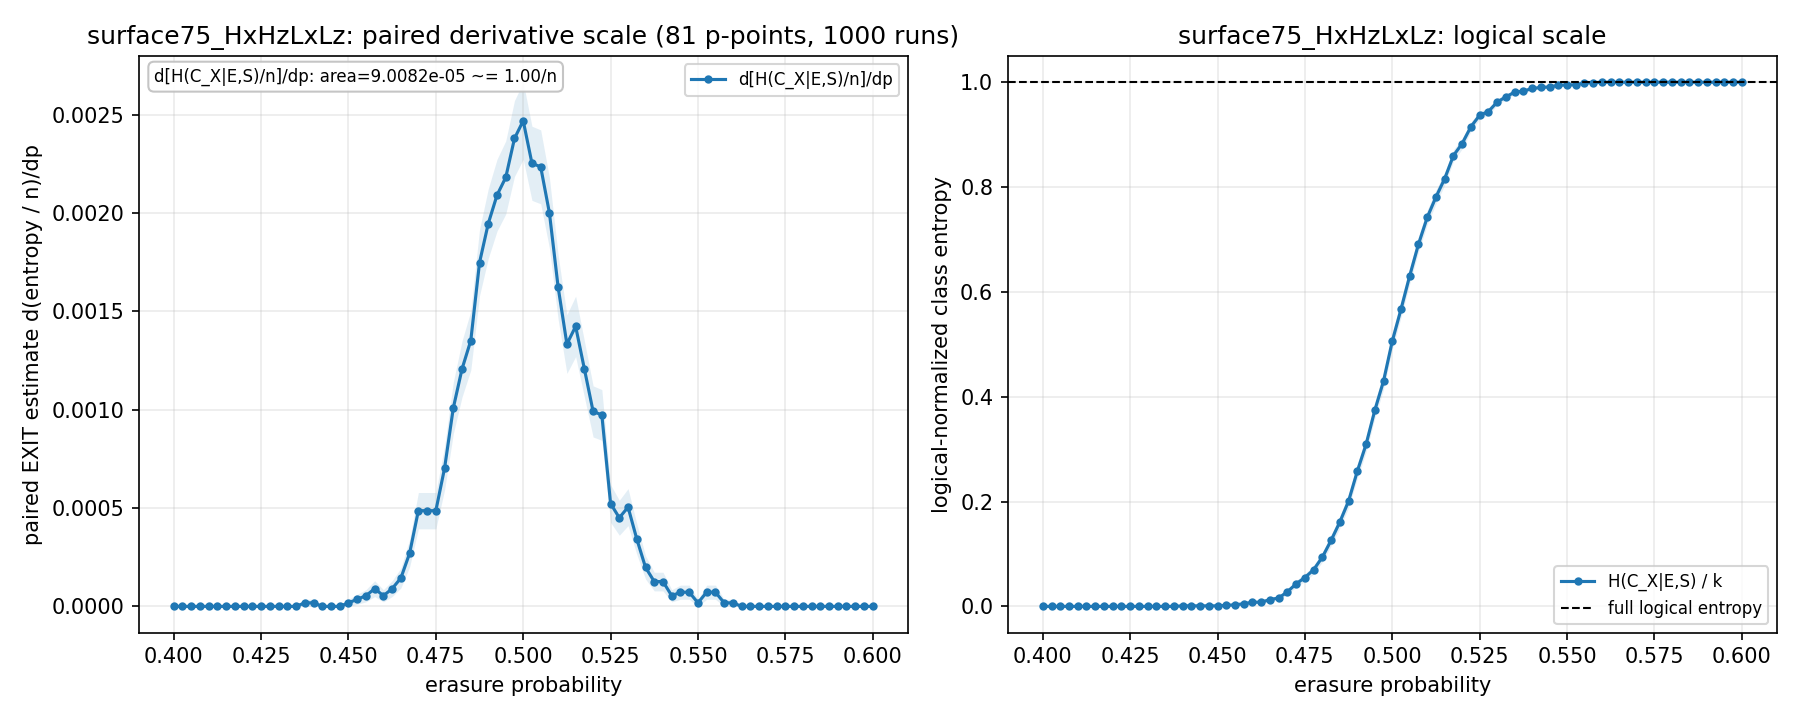

The table this chart was drawn from, first rows:
p, p_low, p_high, exact_x_class, exact_x_class_component_norm, exact_x_class_component_norm_dp, exact_x_class_component_norm_dp_stderr, exact_x_class_component_norm_stderr, exact_x_class_dp, exact_x_class_dp_stderr, exact_x_class_logical_norm, exact_x_class_logical_norm_dp, exact_x_class_logical_norm_dp_stderr, exact_x_class_logical_norm_stderr, exact_x_class_norm, exact_x_class_norm_dp, exact_x_class_norm_dp_stderr, exact_x_class_norm_stderr, exact_x_class_stderr, runs
0.4, 0.4, 0.4025, 0.0, 0.0, 0.0, 0.0, 0.0, 0.0, 0.0, 0.0, 0.0, 0.0, 0.0, 0.0, 0.0, 0.0, 0.0, 0.0, 1000
0.4025, 0.4, 0.405, 0.0, 0.0, 0.0, 0.0, 0.0, 0.0, 0.0, 0.0, 0.0, 0.0, 0.0, 0.0, 0.0, 0.0, 0.0, 0.0, 1000
0.405, 0.4025, 0.4075, 0.0, 0.0, 0.0, 0.0, 0.0, 0.0, 0.0, 0.0, 0.0, 0.0, 0.0, 0.0, 0.0, 0.0, 0.0, 0.0, 1000
0.4075, 0.405, 0.41, 0.0, 0.0, 0.0, 0.0, 0.0, 0.0, 0.0, 0.0, 0.0, 0.0, 0.0, 0.0, 0.0, 0.0, 0.0, 0.0, 1000
0.41, 0.4075, 0.4125, 0.0, 0.0, 0.0, 0.0, 0.0, 0.0, 0.0, 0.0, 0.0, 0.0, 0.0, 0.0, 0.0, 0.0, 0.0, 0.0, 1000
0.4125, 0.41, 0.415, 0.0, 0.0, 0.0, 0.0, 0.0, 0.0, 0.0, 0.0, 0.0, 0.0, 0.0, 0.0, 0.0, 0.0, 0.0, 0.0, 1000
0.415, 0.4125, 0.4175, 0.0, 0.0, 0.0, 0.0, 0.0, 0.0, 0.0, 0.0, 0.0, 0.0, 0.0, 0.0, 0.0, 0.0, 0.0, 0.0, 1000
0.4175, 0.415, 0.42, 0.0, 0.0, 0.0, 0.0, 0.0, 0.0, 0.0, 0.0, 0.0, 0.0, 0.0, 0.0, 0.0, 0.0, 0.0, 0.0, 1000
0.42, 0.4175, 0.4225, 0.0, 0.0, 0.0, 0.0, 0.0, 0.0, 0.0, 0.0, 0.0, 0.0, 0.0, 0.0, 0.0, 0.0, 0.0, 0.0, 1000
0.4225, 0.42, 0.425, 0.0, 0.0, 0.0, 0.0, 0.0, 0.0, 0.0, 0.0, 0.0, 0.0, 0.0, 0.0, 0.0, 0.0, 0.0, 0.0, 1000
0.425, 0.4225, 0.4275, 0.0, 0.0, 0.0, 0.0, 0.0, 0.0, 0.0, 0.0, 0.0, 0.0, 0.0, 0.0, 0.0, 0.0, 0.0, 0.0, 1000
0.4275, 0.425, 0.43, 0.0, 0.0, 0.0, 0.0, 0.0, 0.0, 0.0, 0.0, 0.0, 0.0, 0.0, 0.0, 0.0, 0.0, 0.0, 0.0, 1000
0.43, 0.4275, 0.4325, 0.0, 0.0, 0.0, 0.0, 0.0, 0.0, 0.0, 0.0, 0.0, 0.0, 0.0, 0.0, 0.0, 0.0, 0.0, 0.0, 1000
0.4325, 0.43, 0.435, 0.0, 0.0, 0.0, 0.0, 0.0, 0.0, 0.0, 0.0, 0.0, 0.0, 0.0, 0.0, 0.0, 0.0, 0.0, 0.0, 1000
0.435, 0.4325, 0.4375, 0.0, 0.0, 0.0, 0.0, 0.0, 0.0, 0.0, 0.0, 0.0, 0.0, 0.0, 0.0, 0.0, 0.0, 0.0, 0.0, 1000
0.4375, 0.435, 0.44, 0.0, 0.0, 1.8016394919376618e-05, 1.8016394919376618e-05, 0.0, 0.2, 0.2, 0.0, 0.2, 0.2, 0.0, 0.0, 9.008197459688309e-06, 9.008197459688309e-06, 0.0, 0.0, 1000
0.44, 0.4375, 0.4425, 0.001, 9.008197459688316e-08, 1.8016394919376618e-05, 1.8016394919376618e-05, 9.008197459688316e-08, 0.2, 0.2, 0.001, 0.2, 0.2, 0.001, 4.504098729844158e-08, 9.008197459688309e-06, 9.008197459688309e-06, 4.504098729844158e-08, 0.001, 1000
0.4425, 0.44, 0.445, 0.001, 9.008197459688316e-08, 0.0, 0.0, 9.008197459688316e-08, 0.0, 0.0, 0.001, 0.0, 0.0, 0.001, 4.504098729844158e-08, 0.0, 0.0, 4.504098729844158e-08, 0.001, 1000
0.445, 0.4425, 0.4475, 0.001, 9.008197459688316e-08, 0.0, 0.0, 9.008197459688316e-08, 0.0, 0.0, 0.001, 0.0, 0.0, 0.001, 4.504098729844158e-08, 0.0, 0.0, 4.504098729844158e-08, 0.001, 1000
0.4475, 0.445, 0.45, 0.001, 9.008197459688316e-08, 0.0, 0.0, 9.008197459688316e-08, 0.0, 0.0, 0.001, 0.0, 0.0, 0.001, 4.504098729844158e-08, 0.0, 0.0, 4.504098729844158e-08, 0.001, 1000
0.45, 0.4475, 0.4525, 0.001, 9.008197459688316e-08, 1.8016394919376618e-05, 1.801639491937662e-05, 9.008197459688316e-08, 0.2, 0.2, 0.001, 0.2, 0.2, 0.001, 4.504098729844158e-08, 9.008197459688309e-06, 9.00819745968831e-06, 4.504098729844158e-08, 0.001, 1000
0.4525, 0.45, 0.455, 0.002, 1.8016394919376633e-07, 3.6032789838753236e-05, 2.5466274579908533e-05, 1.273313728995427e-07, 0.4, 0.2827, 0.002, 0.4, 0.2827, 0.001414, 9.008197459688316e-08, 1.8016394919376618e-05, 1.2733137289954267e-05, 6.366568644977135e-08, 0.001414, 1000
0.455, 0.4525, 0.4575, 0.003, 2.702459237906495e-07, 5.4049184758129853e-05, 3.117405917209156e-05, 1.5587029586045793e-07, 0.6, 0.3461, 0.003, 0.6, 0.3461, 0.00173, 1.3512296189532476e-07, 2.7024592379064927e-05, 1.558702958604578e-05, 7.793514793022897e-08, 0.00173, 1000
0.4575, 0.455, 0.46, 0.005, 4.5040987298441585e-07, 9.008197459688309e-05, 4.0205150434103006e-05, 2.0102575217051521e-07, 1, 0.4463, 0.005, 1, 0.4463, 0.002232, 2.2520493649220792e-07, 4.5040987298441545e-05, 2.0102575217051503e-05, 1.0051287608525761e-07, 0.002232, 1000
0.46, 0.4575, 0.4625, 0.008, 7.206557967750653e-07, 5.4049184758129853e-05, 3.117405917209156e-05, 2.538960724713537e-07, 0.6, 0.3461, 0.008, 0.6, 0.3461, 0.002819, 3.6032789838753266e-07, 2.7024592379064927e-05, 1.558702958604578e-05, 1.2694803623567684e-07, 0.002819, 1000
0.4625, 0.46, 0.465, 0.008, 7.206557967750653e-07, 9.008197459688309e-05, 4.0205150434103006e-05, 2.538960724713537e-07, 1, 0.4463, 0.008, 1, 0.4463, 0.002819, 3.6032789838753266e-07, 4.5040987298441545e-05, 2.0102575217051503e-05, 1.2694803623567684e-07, 0.002819, 1000
0.465, 0.4625, 0.4675, 0.013, 1.171065669759481e-06, 0.0001441, 5.077921449427069e-05, 3.2283856313878585e-07, 1.6, 0.5637, 0.013, 1.6, 0.5637, 0.003584, 5.855328348797405e-07, 7.206557967750647e-05, 2.5389607247135345e-05, 1.6141928156939292e-07, 0.003584, 1000
0.4675, 0.465, 0.47, 0.016, 1.4413115935501306e-06, 0.0002702, 6.928654309527089e-05, 3.576125025060264e-07, 3, 0.7691, 0.016, 3, 0.7691, 0.00397, 7.206557967750653e-07, 0.0001351, 3.4643271547635445e-05, 1.788062512530132e-07, 0.00397, 1000
0.47, 0.4675, 0.4725, 0.028, 2.5222952887127285e-06, 0.0004864, 9.238967749347549e-05, 4.7018341000000723e-07, 5.4, 1.026, 0.028, 5.4, 1.026, 0.00522, 1.2611476443563642e-06, 0.0002432, 4.6194838746737745e-05, 2.3509170500000361e-07, 0.00522, 1000
0.4725, 0.47, 0.475, 0.043, 3.8735249076659755e-06, 0.0004864, 9.238967749347449e-05, 5.781564165210107e-07, 5.4, 1.026, 0.043, 5.4, 1.026, 0.006418, 1.9367624538329878e-06, 0.0002432, 4.6194838746737244e-05, 2.8907820826050536e-07, 0.006418, 1000
0.475, 0.4725, 0.4775, 0.055, 4.954508602828574e-06, 0.0004864, 9.238967749347449e-05, 6.497591473416089e-07, 5.4, 1.026, 0.055, 5.4, 1.026, 0.007213, 2.477254301414287e-06, 0.0002432, 4.6194838746737244e-05, 3.2487957367080443e-07, 0.007213, 1000
0.4775, 0.475, 0.48, 0.07, 6.305738221781822e-06, 0.0007026, 0.0001104, 7.271862317199824e-07, 7.8, 1.225, 0.07, 7.8, 1.225, 0.008072, 3.152869110890911e-06, 0.0003513, 5.517586502500788e-05, 3.635931158599912e-07, 0.008072, 1000
0.48, 0.4775, 0.4825, 0.094, 8.467705612107018e-06, 0.001009, 0.0001311, 8.317315557866564e-07, 11.2, 1.455, 0.094, 11.2, 1.455, 0.009233, 4.233852806053509e-06, 0.0005045, 6.552924494817668e-05, 4.158657778933282e-07, 0.009233, 1000
0.4825, 0.48, 0.485, 0.126, 1.1350328799207279e-05, 0.001207, 0.0001425, 9.457931017392995e-07, 13.4, 1.582, 0.126, 13.4, 1.582, 0.0105, 5.675164399603639e-06, 0.0006035, 7.125795859091583e-05, 4.7289655086964977e-07, 0.0105, 1000
0.485, 0.4825, 0.4875, 0.161, 1.450319791009819e-05, 0.001351, 0.0001501, 1.0474880368189588e-06, 15, 1.667, 0.161, 15, 1.667, 0.01163, 7.251598955049095e-06, 0.0006756, 7.506831216406923e-05, 5.237440184094794e-07, 0.01163, 1000
0.4875, 0.485, 0.49, 0.201, 1.8106476893973515e-05, 0.001748, 0.0001687, 1.1421590140183114e-06, 19.4, 1.873, 0.201, 19.4, 1.873, 0.01268, 9.053238446986758e-06, 0.0008738, 8.434996282540361e-05, 5.710795070091557e-07, 0.01268, 1000
0.49, 0.4875, 0.4925, 0.258, 2.3241149445995858e-05, 0.001946, 0.0001769, 1.247001451099595e-06, 21.6, 1.964, 0.258, 21.6, 1.964, 0.01384, 1.1620574722997929e-05, 0.0009729, 8.84605139297874e-05, 6.235007255497975e-07, 0.01384, 1000
0.4925, 0.49, 0.495, 0.309, 2.7835330150436897e-05, 0.00209, 0.0001825, 1.3169625238452704e-06, 23.2, 2.026, 0.309, 23.2, 2.026, 0.01462, 1.3917665075218448e-05, 0.001045, 9.126626555046315e-05, 6.584812619226352e-07, 0.01462, 1000
0.495, 0.4925, 0.4975, 0.374, 3.3690658499234305e-05, 0.00218, 0.0001859, 1.3790439932444381e-06, 24.2, 2.064, 0.374, 24.2, 2.064, 0.01531, 1.6845329249617152e-05, 0.00109, 9.294847654216892e-05, 6.895219966222191e-07, 0.01531, 1000
0.4975, 0.495, 0.5, 0.43, 3.873524907665976e-05, 0.002378, 0.0001929, 1.4109993343081894e-06, 26.4, 2.142, 0.43, 26.4, 2.142, 0.01566, 1.936762453832988e-05, 0.001189, 9.647215533310472e-05, 7.054996671540947e-07, 0.01566, 1000
0.5, 0.4975, 0.5025, 0.506, 4.558147914602288e-05, 0.002468, 0.000196, 1.4249311682377112e-06, 27.4, 2.176, 0.506, 27.4, 2.176, 0.01582, 2.279073957301144e-05, 0.001234, 9.799881735279092e-05, 7.124655841188556e-07, 0.01582, 1000
0.5025, 0.5, 0.505, 0.567, 5.107647959643275e-05, 0.002252, 0.0001885, 1.4121818675958252e-06, 25, 2.093, 0.567, 25, 2.093, 0.01568, 2.5538239798216374e-05, 0.001126, 9.425712442083338e-05, 7.060909337979126e-07, 0.01568, 1000
0.505, 0.5025, 0.5075, 0.631, 5.684172597063328e-05, 0.002234, 0.0001879, 1.3752543139496245e-06, 24.8, 2.085, 0.631, 24.8, 2.085, 0.01527, 2.842086298531664e-05, 0.001117, 9.393296885275077e-05, 6.876271569748122e-07, 0.01527, 1000
0.5075, 0.505, 0.51, 0.691, 6.224664444644627e-05, 0.002, 0.0001791, 1.3169625238452702e-06, 22.2, 1.988, 0.691, 22.2, 1.988, 0.01462, 3.1123322223223134e-05, 0.0009999, 8.952978119614185e-05, 6.584812619226351e-07, 0.01462, 1000
0.51, 0.5075, 0.5125, 0.742, 6.68408251508873e-05, 0.001621, 0.0001631, 1.247001451099595e-06, 18, 1.811, 0.742, 18, 1.811, 0.01384, 3.342041257544365e-05, 0.0008107, 8.156373484250488e-05, 6.235007255497975e-07, 0.01384, 1000
0.5125, 0.51, 0.515, 0.781, 7.035402216016575e-05, 0.001333, 0.0001492, 1.1786984911505372e-06, 14.8, 1.656, 0.781, 14.8, 1.656, 0.01308, 3.5177011080082875e-05, 0.0006666, 7.460647250431575e-05, 5.893492455752686e-07, 0.01308, 1000
0.515, 0.5125, 0.5175, 0.816, 7.350689127105666e-05, 0.001423, 0.0001538, 1.1043561247580075e-06, 15.8, 1.707, 0.816, 15.8, 1.707, 0.01226, 3.675344563552833e-05, 0.0007116, 7.687736936612344e-05, 5.521780623790038e-07, 0.01226, 1000
0.5175, 0.515, 0.52, 0.86, 7.747049815331951e-05, 0.001207, 0.0001425, 9.889364781873605e-07, 13.4, 1.582, 0.86, 13.4, 1.582, 0.01098, 3.873524907665976e-05, 0.0006035, 7.125795859091583e-05, 4.944682390936802e-07, 0.01098, 1000
0.52, 0.5175, 0.5225, 0.883, 7.954238356904784e-05, 0.0009909, 0.00013, 9.160695255124171e-07, 11, 1.443, 0.883, 11, 1.443, 0.01017, 3.977119178452392e-05, 0.0004955, 6.497591473416082e-05, 4.5803476275620856e-07, 0.01017, 1000
0.5225, 0.52, 0.525, 0.915, 8.24250067561481e-05, 0.0009729, 0.0001288, 7.948316698443669e-07, 10.8, 1.43, 0.915, 10.8, 1.43, 0.008823, 4.121250337807405e-05, 0.0004864, 6.441657077106087e-05, 3.9741583492218345e-07, 0.008823, 1000
0.525, 0.5225, 0.5275, 0.937, 8.440681019727952e-05, 0.0005225, 9.565193560502557e-05, 6.924608482376778e-07, 5.8, 1.062, 0.937, 5.8, 1.062, 0.007687, 4.220340509863976e-05, 0.0002612, 4.782596780251278e-05, 3.462304241188389e-07, 0.007687, 1000
0.5275, 0.525, 0.53, 0.944, 8.50373840194577e-05, 0.0004504, 8.89933306854966e-05, 6.552924494817672e-07, 5, 0.9879, 0.944, 5, 0.9879, 0.007274, 4.251869200972885e-05, 0.0002252, 4.44966653427483e-05, 3.276462247408836e-07, 0.007274, 1000
0.53, 0.5275, 0.5325, 0.962, 8.66588595622016e-05, 0.0005045, 9.403668200000137e-05, 5.449221827389404e-07, 5.6, 1.044, 0.962, 5.6, 1.044, 0.006049, 4.33294297811008e-05, 0.0002522, 4.701834100000069e-05, 2.724610913694702e-07, 0.006049, 1000
0.5325, 0.53, 0.535, 0.972, 8.755967930817043e-05, 0.0003423, 7.782093654464659e-05, 4.7018341000000733e-07, 3.8, 0.8639, 0.972, 3.8, 0.8639, 0.00522, 4.3779839654085215e-05, 0.0001712, 3.8910468272323294e-05, 2.3509170500000367e-07, 0.00522, 1000
0.535, 0.5325, 0.5375, 0.981, 8.837041707954238e-05, 0.0001982, 5.945380265936056e-05, 3.8910468272323336e-07, 2.2, 0.66, 0.981, 2.2, 0.66, 0.004319, 4.418520853977119e-05, 9.909017205657141e-05, 2.972690132968028e-05, 1.9455234136161668e-07, 0.004319, 1000
0.5375, 0.535, 0.54, 0.983, 8.855058102873615e-05, 0.0001261, 4.752354105474784e-05, 3.684311764425785e-07, 1.4, 0.5276, 0.983, 1.4, 0.5276, 0.00409, 4.4275290514368074e-05, 6.305738221781816e-05, 2.376177052737392e-05, 1.8421558822128924e-07, 0.00409, 1000
0.54, 0.5375, 0.5425, 0.988, 8.900099090172056e-05, 0.0001261, 4.752354105474784e-05, 3.1033034808574185e-07, 1.4, 0.5276, 0.988, 1.4, 0.5276, 0.003445, 4.450049545086028e-05, 6.305738221781816e-05, 2.376177052737392e-05, 1.5516517404287093e-07, 0.003445, 1000
0.5425, 0.54, 0.545, 0.99, 8.918115485091433e-05, 5.4049184758129853e-05, 3.117405917209156e-05, 2.835781405888464e-07, 0.6, 0.3461, 0.99, 0.6, 0.3461, 0.003148, 4.4590577425457165e-05, 2.7024592379064927e-05, 1.558702958604578e-05, 1.417890702944232e-07, 0.003148, 1000
0.545, 0.5425, 0.5475, 0.991, 8.927123682551122e-05, 7.206557967750647e-05, 3.597864587152011e-05, 2.691616830143836e-07, 0.8, 0.3994, 0.991, 0.8, 0.3994, 0.002988, 4.463561841275561e-05, 3.6032789838753236e-05, 1.7989322935760056e-05, 1.345808415071918e-07, 0.002988, 1000
0.5475, 0.545, 0.55, 0.994, 8.954148274930187e-05, 7.206557967750647e-05, 3.597864587152011e-05, 2.2010199075126935e-07, 0.8, 0.3994, 0.994, 0.8, 0.3994, 0.002443, 4.477074137465093e-05, 3.6032789838753236e-05, 1.7989322935760056e-05, 1.1005099537563467e-07, 0.002443, 1000
... 21 more rows
